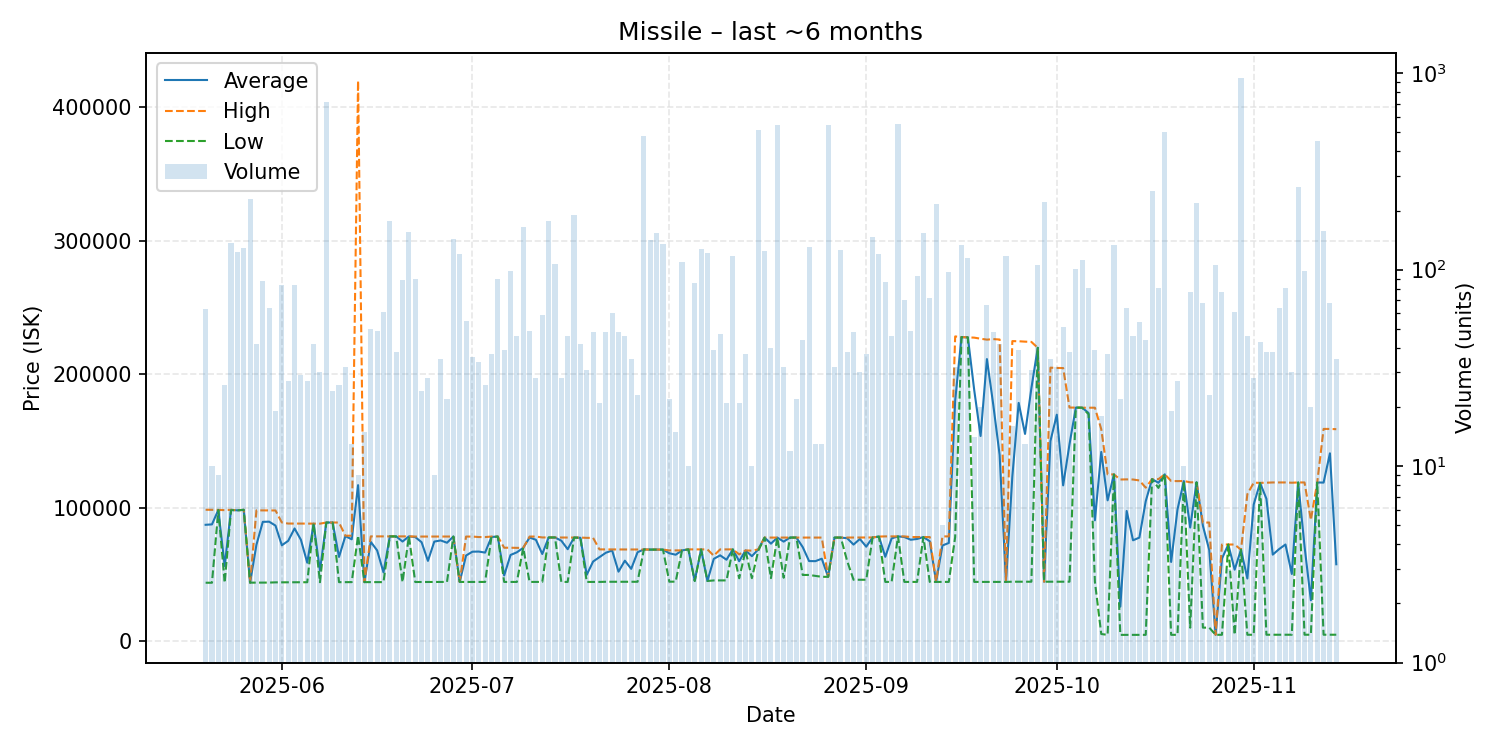

The data file committed next to this chart (first rows):
date, average, highest, lowest, order_count, volume
2025-05-20, 87178, 98460, 43770, 11, 63
2025-05-21, 87484, 98410, 43760, 4, 10
2025-05-22, 98321, 98330, 98310, 3, 9
2025-05-23, 56322, 98160, 43770, 3, 26
2025-05-24, 98390, 98400, 98160, 14, 137
2025-05-25, 98000, 98000, 98000, 11, 123
2025-05-26, 98400, 98400, 98400, 12, 129
2025-05-27, 43830, 43830, 43830, 15, 229
2025-05-28, 72209, 97990, 43850, 6, 42
2025-05-29, 89378, 97990, 43890, 10, 88
2025-05-30, 89513, 97960, 43880, 7, 64
2025-05-31, 86581, 97920, 44050, 9, 19
2025-06-01, 71807, 88860, 44090, 15, 84
2025-06-02, 75160, 88110, 44120, 6, 27
2025-06-03, 84449, 88120, 44120, 14, 84
2025-06-04, 75959, 88090, 44120, 11, 29
2025-06-05, 58774, 88050, 44140, 9, 27
2025-06-06, 88035, 88040, 88030, 6, 42
2025-06-07, 52934, 88020, 44170, 6, 30
2025-06-08, 88890, 88890, 88890, 15, 714
2025-06-09, 88870, 88870, 88870, 5, 24
2025-06-10, 63093, 88870, 44190, 5, 26
2025-06-11, 78673, 79000, 44220, 4, 32
2025-06-12, 76325, 79000, 44220, 5, 13
2025-06-13, 116878, 419900, 79000, 3, 9
2025-06-14, 44220, 44220, 44220, 2, 15
2025-06-15, 74387, 78500, 44230, 9, 50
2025-06-16, 68009, 78500, 44230, 11, 49
2025-06-17, 51530, 78480, 44230, 6, 61
2025-06-18, 78480, 78480, 78480, 10, 177
2025-06-19, 78487, 78490, 78480, 6, 38
2025-06-20, 74633, 78490, 44275, 12, 89
2025-06-21, 78490, 78490, 78490, 8, 156
2025-06-22, 77985, 78360, 44310, 7, 90
2025-06-23, 74123, 78380, 44340, 9, 24
2025-06-24, 60147, 78370, 44350, 6, 28
2025-06-25, 74591, 78370, 44360, 6, 9
2025-06-26, 75464, 78380, 44380, 4, 35
2025-06-27, 73735, 78370, 44380, 7, 22
2025-06-28, 78380, 78380, 78380, 10, 143
2025-06-29, 44370, 44370, 44370, 11, 120
2025-06-30, 64145, 78360, 44370, 10, 55
2025-07-01, 67023, 78350, 44370, 6, 36
2025-07-02, 67118, 78000, 44370, 10, 34
2025-07-03, 66352, 77990, 44370, 8, 26
2025-07-04, 78062, 78360, 77990, 7, 37
2025-07-05, 78356, 78360, 78350, 12, 90
2025-07-06, 49182, 69990, 44370, 5, 39
2025-07-07, 64555, 69990, 44370, 8, 99
2025-07-08, 66570, 69900, 44370, 10, 46
2025-07-09, 69900, 69900, 69900, 13, 165
2025-07-10, 77654, 78360, 44380, 9, 49
2025-07-11, 75927, 78350, 44380, 8, 28
2025-07-12, 65297, 77700, 44380, 10, 59
2025-07-13, 77670, 77670, 77670, 14, 177
2025-07-14, 77680, 77680, 77680, 11, 107
2025-07-15, 75263, 77645, 44380, 12, 28
2025-07-16, 68892, 77600, 44380, 13, 46
2025-07-17, 77610, 77610, 77610, 9, 190
2025-07-18, 77455, 77610, 77400, 9, 42
... 119 more rows
